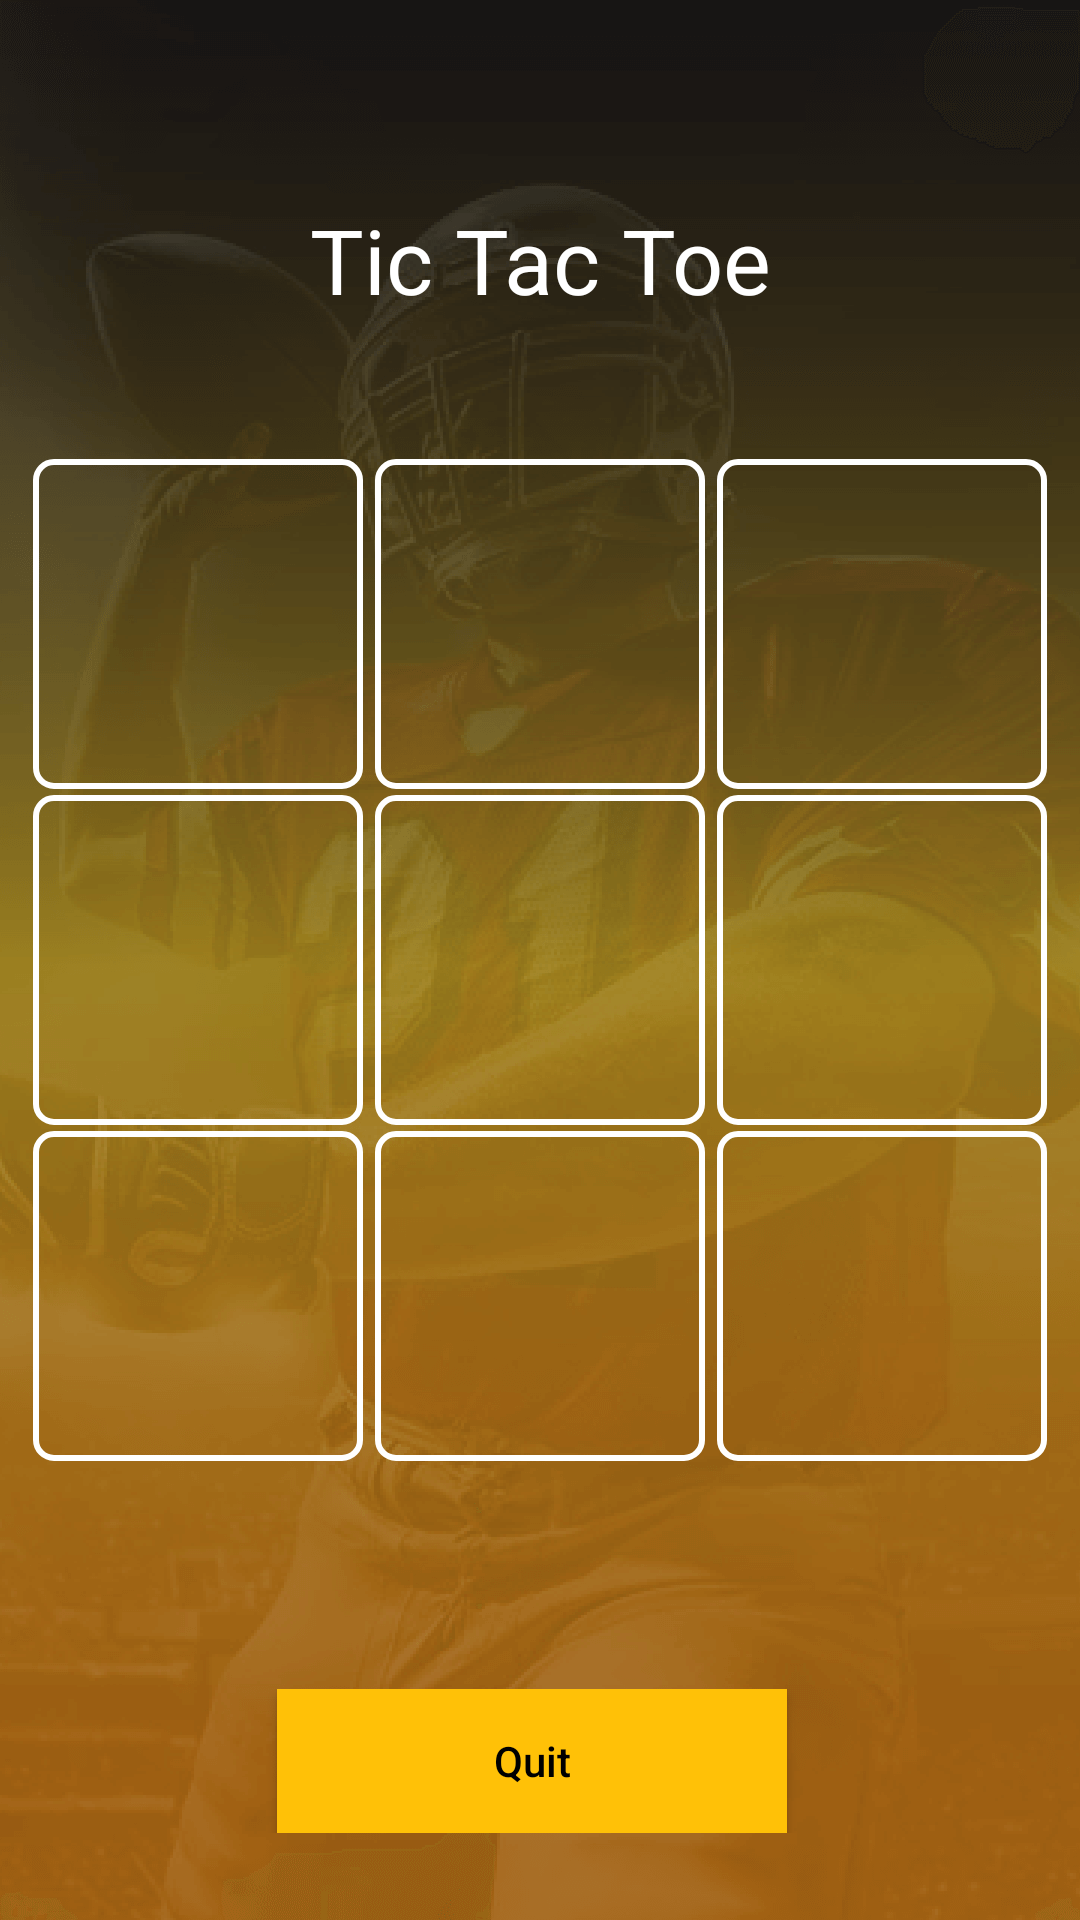

Layout XML and referenced resources for this Android screen:
<!-- AndroidManifest.xml: application theme Theme.Tf88 -->
<!-- res/layout/fragment_game.xml -->
<?xml version="1.0" encoding="utf-8"?>
<androidx.constraintlayout.widget.ConstraintLayout
    xmlns:android="http://schemas.android.com/apk/res/android"
    xmlns:tools="http://schemas.android.com/tools"
    android:layout_width="match_parent"
    android:background="@drawable/bg"
    android:layout_height="match_parent"
    xmlns:app="http://schemas.android.com/apk/res-auto"
    tools:context=".presentation.minigame.GameFragment">


    <TextView
        android:id="@+id/txtTitle"
        android:layout_width="match_parent"
        android:layout_height="wrap_content"
        android:layout_marginTop="20dp"
        android:gravity="center_horizontal"
        android:text="@string/tic_tac_toe"
        android:textColor="@color/white"
        android:textSize="30sp"
        app:layout_constraintBottom_toTopOf="@+id/linearLayout"
        app:layout_constraintEnd_toEndOf="parent"
        app:layout_constraintStart_toStartOf="parent"
        app:layout_constraintTop_toTopOf="parent" />

    <LinearLayout
        android:id="@+id/linearLayout"
        android:layout_width="match_parent"
        android:layout_height="wrap_content"
        android:orientation="vertical"
        app:layout_constraintBottom_toBottomOf="parent"
        app:layout_constraintEnd_toEndOf="parent"
        app:layout_constraintStart_toStartOf="parent"
        app:layout_constraintTop_toTopOf="parent">

        <LinearLayout
            android:layout_width="match_parent"
            android:layout_height="wrap_content"
            android:gravity="center_horizontal"
            android:orientation="horizontal">

            <androidx.appcompat.widget.AppCompatButton
                android:id="@+id/btn0"
                android:layout_width="110dp"
                android:layout_height="110dp"
                android:layout_marginEnd="2dp"
                android:background="@drawable/custom_button"
                android:textColor="@color/black"
                android:textSize="70sp" />

            <androidx.appcompat.widget.AppCompatButton
                android:id="@+id/btn1"
                android:layout_width="110dp"
                android:layout_height="110dp"
                android:layout_marginStart="2dp"
                android:layout_marginEnd="2dp"
                android:background="@drawable/custom_button"
                android:textColor="@color/black"
                android:textSize="70sp" />

            <androidx.appcompat.widget.AppCompatButton
                android:id="@+id/btn2"
                android:layout_width="110dp"
                android:layout_height="110dp"
                android:layout_marginStart="2dp"
                android:background="@drawable/custom_button"
                android:textColor="@color/black"
                android:textSize="70sp" />

        </LinearLayout>

        <LinearLayout
            android:layout_width="match_parent"
            android:layout_height="wrap_content"
            android:layout_marginTop="2dp"
            android:gravity="center_horizontal"
            android:orientation="horizontal">

            <androidx.appcompat.widget.AppCompatButton
                android:id="@+id/btn3"
                android:layout_width="110dp"
                android:layout_height="110dp"
                android:layout_marginEnd="2dp"
                android:background="@drawable/custom_button"
                android:textColor="@color/black"
                android:textSize="70sp" />

            <androidx.appcompat.widget.AppCompatButton
                android:id="@+id/btn4"
                android:layout_width="110dp"
                android:layout_height="110dp"
                android:layout_marginStart="2dp"
                android:layout_marginEnd="2dp"
                android:background="@drawable/custom_button"
                android:textColor="@color/black"
                android:textSize="70sp" />

            <androidx.appcompat.widget.AppCompatButton
                android:id="@+id/btn5"
                android:layout_width="110dp"
                android:layout_height="110dp"
                android:layout_marginStart="2dp"
                android:background="@drawable/custom_button"
                android:textColor="@color/black"
                android:textSize="70sp" />

        </LinearLayout>

        <LinearLayout
            android:layout_width="match_parent"
            android:layout_height="wrap_content"
            android:layout_marginTop="2dp"
            android:gravity="center_horizontal"
            android:orientation="horizontal">

            <androidx.appcompat.widget.AppCompatButton
                android:id="@+id/btn6"
                android:layout_width="110dp"
                android:layout_height="110dp"
                android:layout_marginEnd="2dp"
                android:background="@drawable/custom_button"
                android:textColor="@color/black"
                android:textSize="70sp" />

            <androidx.appcompat.widget.AppCompatButton
                android:id="@+id/btn7"
                android:layout_width="110dp"
                android:layout_height="110dp"
                android:layout_marginStart="2dp"
                android:layout_marginEnd="2dp"
                android:background="@drawable/custom_button"
                android:textColor="@color/black"
                android:textSize="70sp" />

            <androidx.appcompat.widget.AppCompatButton
                android:id="@+id/btn8"
                android:layout_width="110dp"
                android:layout_height="110dp"
                android:layout_marginStart="2dp"
                android:background="@drawable/custom_button"
                android:textColor="@color/black"
                android:textSize="70sp" />

        </LinearLayout>

    </LinearLayout>

    <TextView
        android:id="@+id/txtMoveNumber"
        android:layout_width="match_parent"
        android:layout_height="wrap_content"
        android:layout_marginTop="20dp"
        android:gravity="center_horizontal"
        android:textColor="@color/white"
        android:textSize="20sp"
        app:layout_constraintEnd_toEndOf="parent"
        app:layout_constraintStart_toStartOf="parent"
        app:layout_constraintTop_toBottomOf="@+id/linearLayout" />

    <LinearLayout
        android:layout_width="match_parent"
        android:layout_height="wrap_content"
        android:layout_marginStart="20dp"
        android:layout_marginEnd="20dp"
        android:gravity="center"
        android:orientation="horizontal"
        app:layout_constraintBottom_toBottomOf="parent"
        app:layout_constraintEnd_toEndOf="parent"
        app:layout_constraintStart_toStartOf="parent"
        app:layout_constraintTop_toBottomOf="@+id/txtMoveNumber">

        <androidx.appcompat.widget.AppCompatButton
            android:id="@+id/btnQuitGame"
            android:layout_width="170dp"
            android:layout_height="wrap_content"
            android:layout_marginEnd="5dp"
            android:background="@color/gold"
            android:text="@string/quit"
            android:textAllCaps="false"
            android:textColor="@color/black" />

        <androidx.appcompat.widget.AppCompatButton
            android:id="@+id/btnRestartGame"
            android:layout_width="170dp"
            android:layout_height="wrap_content"
            android:layout_marginStart="5dp"
            android:background="@color/gold"
            android:text="@string/restart"
            android:textAllCaps="false"
            android:textColor="@color/black"
            android:visibility="gone" />

    </LinearLayout>

</androidx.constraintlayout.widget.ConstraintLayout>
<!-- resources referenced by this layout -->
<resources>
  <color name="black">#FF000000</color>
  <color name="gold">#FFC107</color>
  <color name="white">#FFFFFFFF</color>
  <!-- drawable bg: png bitmap (drawable, 202668 bytes) -->
  <!-- drawable custom_button (drawable) -->
  <?xml version="1.0" encoding="utf-8"?>
  <shape xmlns:android="http://schemas.android.com/apk/res/android">
  
      <stroke android:color="@color/white"
          android:width="2dp"/>
  
      <corners android:radius="6dp"/>
  
  
  </shape>
  <string name="quit">Quit</string>
  <string name="restart">Restart</string>
  <string name="tic_tac_toe">Tic Tac Toe</string>
  <style name="Theme.Tf88" parent="Theme.MaterialComponents.DayNight.NoActionBar">
          
          <item name="colorPrimary">@color/purple_500</item>
          <item name="colorPrimaryVariant">@color/purple_700</item>
          <item name="colorOnPrimary">@color/white</item>
          
          <item name="colorSecondary">@color/teal_200</item>
          <item name="colorSecondaryVariant">@color/teal_700</item>
          <item name="colorOnSecondary">@color/black</item>
          
          <item name="android:statusBarColor">?attr/colorPrimaryVariant</item>
          
      </style>
  <color name="purple_500">#FF6200EE</color>
  <color name="purple_700">#FF3700B3</color>
  <color name="teal_200">#FF03DAC5</color>
  <color name="teal_700">#FF018786</color>
</resources>
